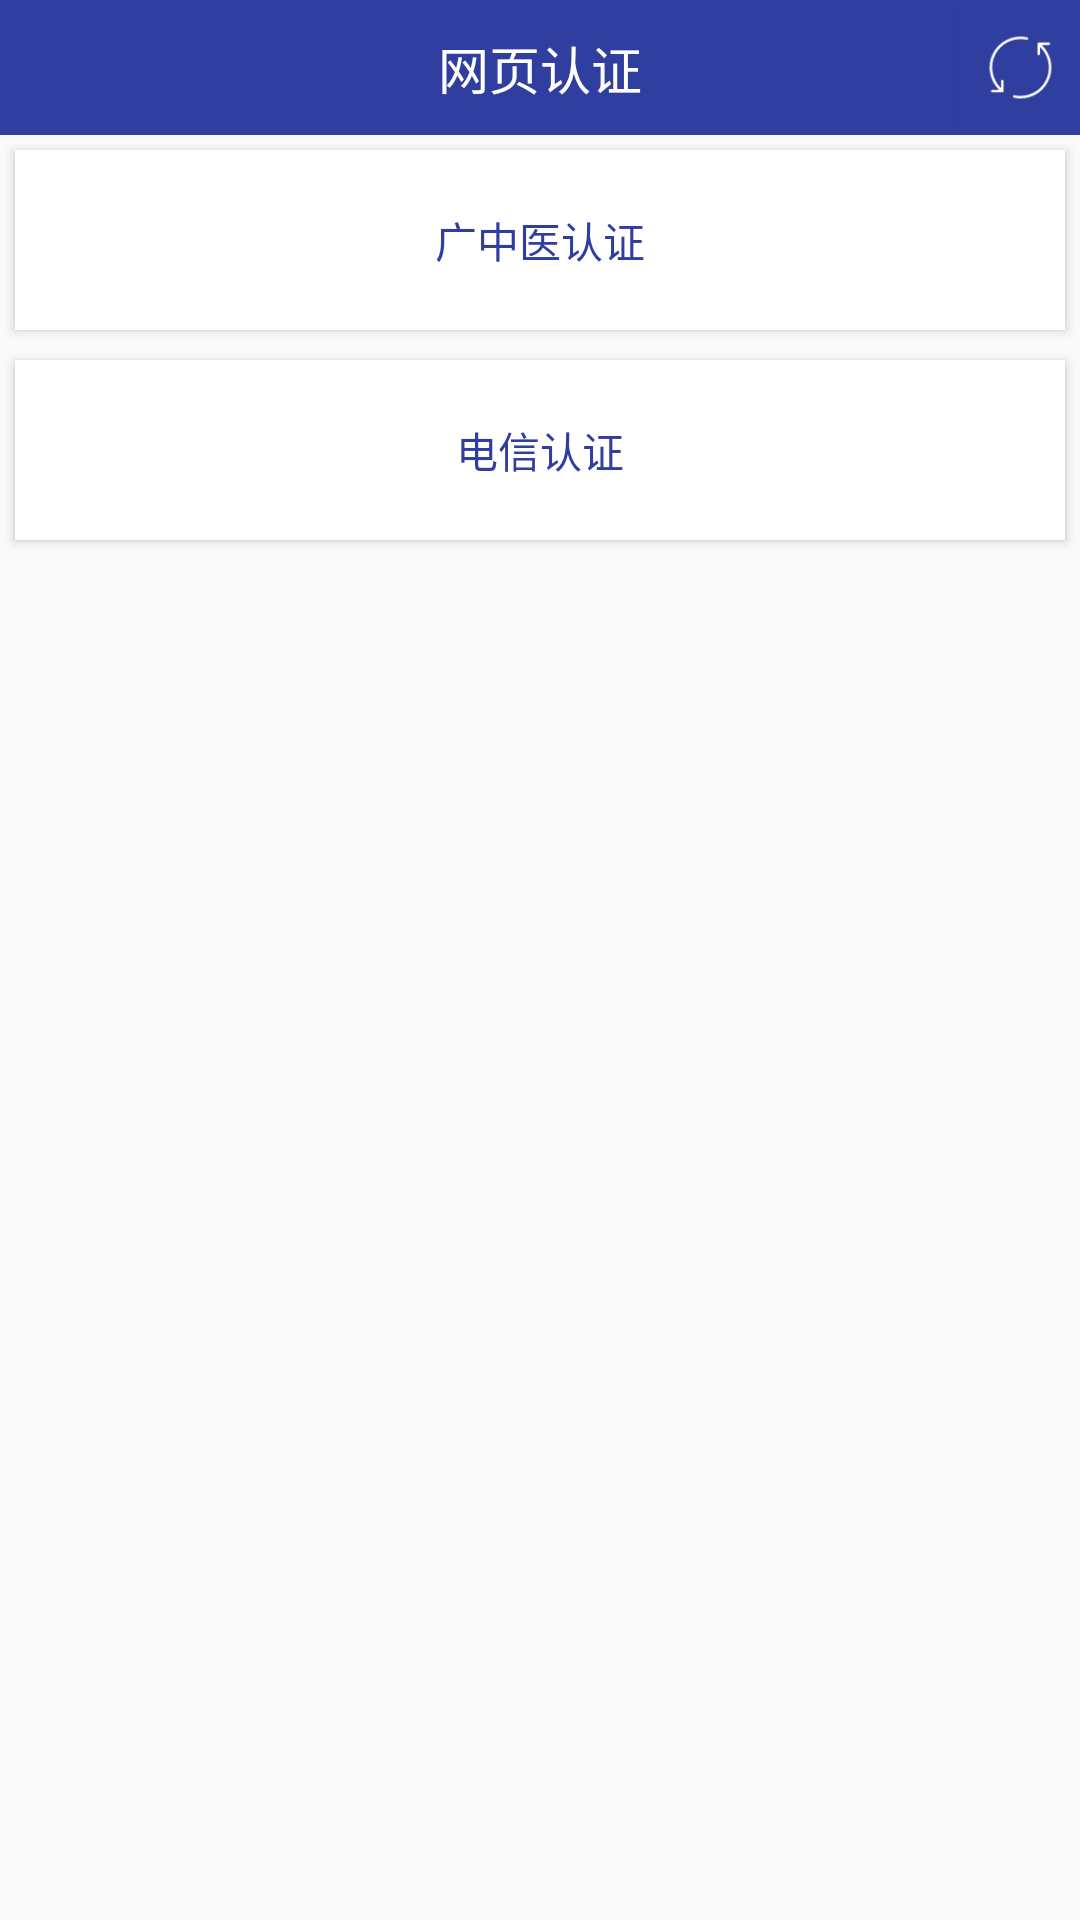

Layout XML and referenced resources for this Android screen:
<!-- AndroidManifest.xml: application theme AppTheme -->
<!-- res/layout/activity_guide.xml -->
<?xml version="1.0" encoding="utf-8"?>
<LinearLayout xmlns:android="http://schemas.android.com/apk/res/android"
    xmlns:app="http://schemas.android.com/apk/res-auto"
    xmlns:tools="http://schemas.android.com/tools"
    android:layout_width="match_parent"
    android:layout_height="match_parent"
    android:orientation="vertical"
    tools:context="cn.cyber.weblogin.GuideActivity">

    <include
        layout="@layout/titlebar"
        android:layout_width="match_parent"
        android:layout_height="45dp"></include>

    <android.support.v7.widget.AppCompatButton
        android:id="@+id/btn_gzucm"
        android:layout_width="match_parent"
        android:layout_height="60dp"
        android:layout_margin="5dp"
        android:background="@drawable/btn_bg_white"
        android:text="广中医认证"
        android:textColor="@color/colorPrimary" />

    <android.support.v7.widget.AppCompatButton
        android:id="@+id/btn_tel"
        android:layout_width="match_parent"
        android:layout_height="60dp"
        android:layout_margin="5dp"
        android:background="@drawable/btn_bg_white"
        android:text="电信认证"
        android:textColor="@color/colorPrimary" />
</LinearLayout>
<!-- res/layout/titlebar.xml (included above) -->
<?xml version="1.0" encoding="utf-8"?>
<LinearLayout xmlns:android="http://schemas.android.com/apk/res/android"
    android:layout_width="match_parent"
    android:layout_height="wrap_content"
    android:background="@color/white">
<FrameLayout
    android:id="@+id/titlebar_bg"
    android:layout_width="match_parent"
    android:layout_height="45dp"
    android:background="@color/colorPrimary">
    <TextView
        android:id="@+id/tv_title"
        android:layout_width="wrap_content"
        android:layout_height="wrap_content"
        android:layout_gravity="center"
        android:padding="5dp"
        android:text="@string/app_name"
        android:textColor="@color/white"
        android:textSize="17sp" />

    <ImageView
        android:id="@+id/btn_back_main"
        android:layout_width="40dp"
        android:layout_height="match_parent"
        android:layout_gravity="left|center_vertical"
        android:background="@color/colorPrimary"
        android:clickable="true"
        android:padding="13dp"
        android:scaleType="centerInside"
        android:src="@drawable/btn_back_src"
        />

    <ImageView
        android:id="@+id/btn_more_main"
        android:layout_width="40dp"
        android:layout_height="match_parent"
        android:layout_gravity="right|center_vertical"
        android:background="@color/colorPrimary"
        android:clickable="true"
        android:padding="9dp"
        android:rotation="180270"
        android:scaleType="centerInside"
        android:src="@drawable/refresh" />


</FrameLayout>

</LinearLayout>
<!-- resources referenced by this layout -->
<resources>
  <color name="colorPrimary">#303F9F</color>
  <color name="white">#ffffff</color>
  <!-- drawable btn_bg_white (drawable-v21) -->
  <?xml version="1.0" encoding="utf-8"?>
  <ripple xmlns:android="http://schemas.android.com/apk/res/android"
      android:color="@color/colorPrimary">
      <item android:drawable="@color/white" />
  
  </ripple>
  <!-- drawable refresh: png bitmap (drawable, 1351 bytes) -->
  <string name="app_name">网页认证</string>
  <style name="AppTheme" parent="Theme.AppCompat.Light.NoActionBar">
          <item name="colorPrimary">@color/colorPrimary</item>
          <item name="colorPrimaryDark">@color/colorPrimaryDark</item>
          <item name="colorAccent">@color/colorAccent</item>
          <item name="android:navigationBarColor">@color/colorPrimary</item>
      </style>
  <color name="colorPrimaryDark">#303F9F</color>
  <color name="colorAccent">#ff6f00</color>
</resources>
